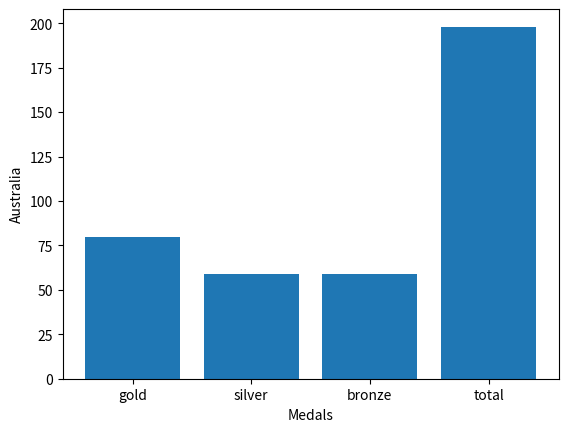

Write the Python code that produced this figure.
import matplotlib.pyplot as pl
import numpy as np
import pandas as pd
a = ['gold','silver','bronze','total']
aus = [80,59,59,198]
pl.bar(a,aus)
pl.xlabel('Medals')
pl.ylabel('Australia')
pl.show()
